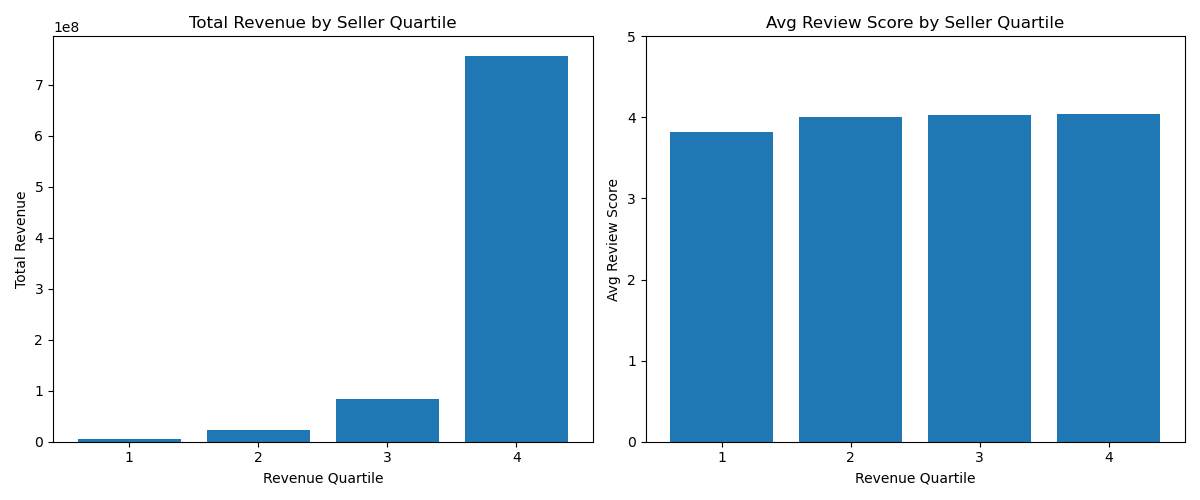

The table this chart was drawn from, first rows:
revenue_quartile, seller_count, quartile_revenue, avg_revenue, avg_review_score
1, 774, 5019082, 6485, 3.82
2, 774, 22992921, 29707, 4.0
3, 774, 84393703, 109036, 4.03
4, 773, 757459491, 979896, 4.04
